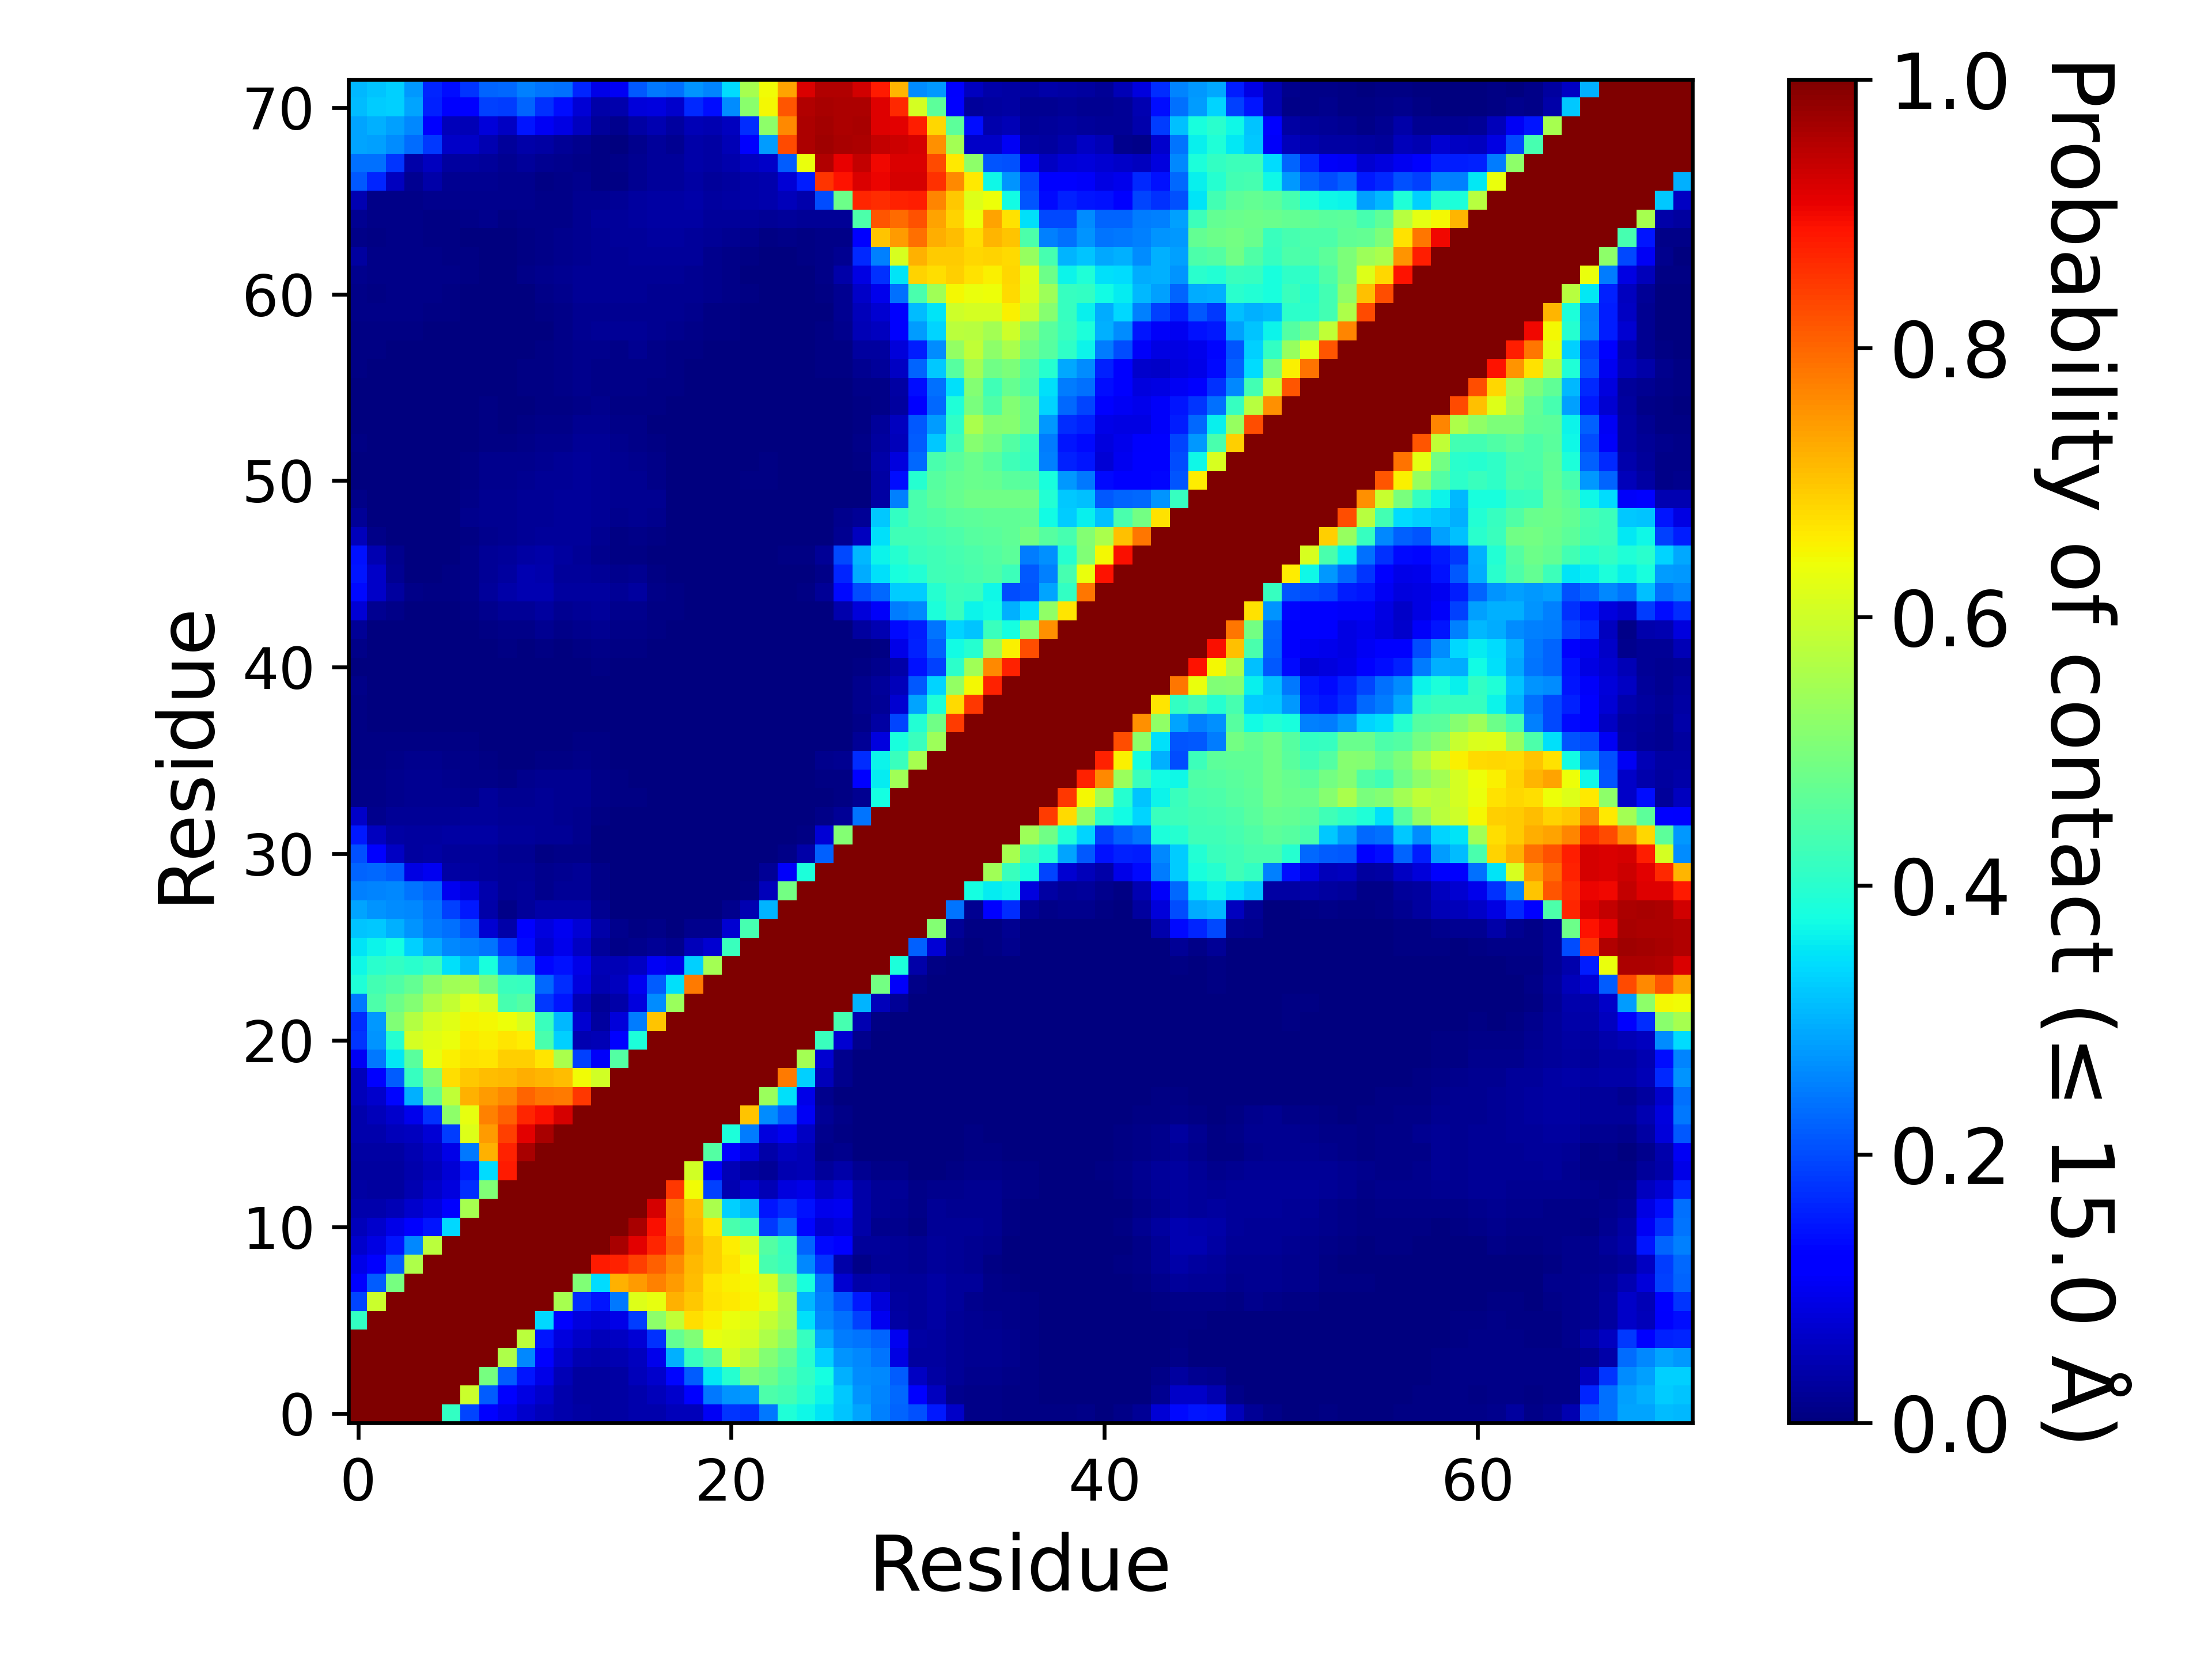

The file beside this chart, header and first rows:
, 1, 2, 3, 4, 5, 6, 7, 8, 9, 10, 11, 12, 13, 14, 15, 16, 17, 18, 19, 20, 21, 22, 23
1, 1.0, 1.0, 1.0, 1.0, 1.0, 0.4122, 0.1953, 0.1192, 0.09076, 0.07026, 0.05149, 0.03918, 0.03126, 0.03123, 0.0344, 0.04013, 0.04157, 0.05249, 0.05095, 0.1046, 0.1764, 0.1713, 0.2437
2, 1.0, 1.0, 1.0, 1.0, 1.0, 1.0, 0.596, 0.2167, 0.1203, 0.08919, 0.06694, 0.04276, 0.03045, 0.0297, 0.03398, 0.04237, 0.05176, 0.06927, 0.1245, 0.244, 0.2721, 0.2755, 0.445
3, 1.0, 1.0, 1.0, 1.0, 1.0, 1.0, 1.0, 0.4934, 0.218, 0.1482, 0.0925, 0.04976, 0.03031, 0.0285, 0.03234, 0.0518, 0.06864, 0.1326, 0.2149, 0.352, 0.3959, 0.5074, 0.4805
4, 1.0, 1.0, 1.0, 1.0, 1.0, 1.0, 1.0, 1.0, 0.5594, 0.2617, 0.1146, 0.06894, 0.04428, 0.04056, 0.043, 0.05513, 0.09652, 0.2985, 0.4149, 0.4601, 0.606, 0.5674, 0.5099
5, 1.0, 1.0, 1.0, 1.0, 1.0, 1.0, 1.0, 1.0, 1.0, 0.5779, 0.1478, 0.0838, 0.06382, 0.0524, 0.05898, 0.07603, 0.1729, 0.4703, 0.5065, 0.6317, 0.6244, 0.6075, 0.5608
6, 0.4122, 1.0, 1.0, 1.0, 1.0, 1.0, 1.0, 1.0, 1.0, 1.0, 0.338, 0.1176, 0.08247, 0.07551, 0.09274, 0.187, 0.5225, 0.5845, 0.6751, 0.6555, 0.6356, 0.6214, 0.5863
7, 0.1953, 0.596, 1.0, 1.0, 1.0, 1.0, 1.0, 1.0, 1.0, 1.0, 1.0, 0.5515, 0.1696, 0.1471, 0.2431, 0.6204, 0.6326, 0.7223, 0.6988, 0.6699, 0.6625, 0.6511, 0.6272
8, 0.1192, 0.2167, 0.4934, 1.0, 1.0, 1.0, 1.0, 1.0, 1.0, 1.0, 1.0, 1.0, 0.5068, 0.3422, 0.7202, 0.7442, 0.7731, 0.7437, 0.7101, 0.6658, 0.6534, 0.6463, 0.6074
9, 0.09076, 0.1203, 0.218, 0.5594, 1.0, 1.0, 1.0, 1.0, 1.0, 1.0, 1.0, 1.0, 1.0, 0.8791, 0.8724, 0.8432, 0.8064, 0.7639, 0.7133, 0.6903, 0.6649, 0.6376, 0.435
10, 0.07026, 0.08919, 0.1482, 0.2617, 0.5779, 1.0, 1.0, 1.0, 1.0, 1.0, 1.0, 1.0, 1.0, 1, 0.9648, 0.9133, 0.8707, 0.8015, 0.7228, 0.6884, 0.6563, 0.6123, 0.4505
11, 0.05149, 0.06694, 0.0925, 0.1146, 0.1478, 0.338, 1.0, 1.0, 1.0, 1.0, 1.0, 1.0, 1.0, 1.0, 1.0, 0.9618, 0.891, 0.7824, 0.7157, 0.6679, 0.4412, 0.4198, 0.1803
12, 0.03918, 0.04276, 0.04976, 0.06894, 0.0838, 0.1176, 0.5515, 1.0, 1.0, 1.0, 1.0, 1.0, 1.0, 1.0, 1.0, 1.0, 0.9219, 0.7774, 0.7109, 0.5566, 0.3299, 0.3081, 0.1478
13, 0.03126, 0.03045, 0.03031, 0.04428, 0.06382, 0.08247, 0.1696, 0.5068, 1.0, 1.0, 1.0, 1.0, 1.0, 1.0, 1.0, 1.0, 1.0, 0.8495, 0.6439, 0.1882, 0.04456, 0.07051, 0.04956
14, 0.03123, 0.0297, 0.0285, 0.04056, 0.0524, 0.07551, 0.1471, 0.3422, 0.8791, 1, 1.0, 1.0, 1.0, 1.0, 1.0, 1.0, 1.0, 1.0, 0.6053, 0.106, 0.0504, 0.02998, 0.02136
15, 0.0344, 0.03398, 0.03234, 0.043, 0.05898, 0.09274, 0.2431, 0.7202, 0.8724, 0.9648, 1.0, 1.0, 1.0, 1.0, 1.0, 1.0, 1.0, 1.0, 1.0, 0.4525, 0.121, 0.08005, 0.03878
16, 0.04013, 0.04237, 0.0518, 0.05513, 0.07603, 0.187, 0.6204, 0.7442, 0.8432, 0.9133, 0.9618, 1.0, 1.0, 1.0, 1.0, 1.0, 1.0, 1.0, 1.0, 1.0, 0.3837, 0.2474, 0.08585
17, 0.04157, 0.05176, 0.06864, 0.09652, 0.1729, 0.5225, 0.6326, 0.7731, 0.8064, 0.8707, 0.891, 0.9219, 1.0, 1.0, 1.0, 1.0, 1.0, 1.0, 1.0, 1.0, 1.0, 0.701, 0.2654
18, 0.05249, 0.06927, 0.1326, 0.2985, 0.4703, 0.5845, 0.7223, 0.7437, 0.7639, 0.8015, 0.7824, 0.7774, 0.8495, 1.0, 1.0, 1.0, 1.0, 1.0, 1.0, 1.0, 1.0, 1.0, 0.536
19, 0.05095, 0.1245, 0.2149, 0.4149, 0.5065, 0.6751, 0.6988, 0.7101, 0.7133, 0.7228, 0.7157, 0.7109, 0.6439, 0.6053, 1.0, 1.0, 1.0, 1.0, 1.0, 1.0, 1.0, 1.0, 1.0
20, 0.1046, 0.244, 0.352, 0.4601, 0.6317, 0.6555, 0.6699, 0.6658, 0.6903, 0.6884, 0.6679, 0.5566, 0.1882, 0.106, 0.4525, 1.0, 1.0, 1.0, 1.0, 1.0, 1.0, 1.0, 1.0
21, 0.1764, 0.2721, 0.3959, 0.606, 0.6244, 0.6356, 0.6625, 0.6534, 0.6649, 0.6563, 0.4412, 0.3299, 0.04456, 0.0504, 0.121, 0.3837, 1.0, 1.0, 1.0, 1.0, 1.0, 1.0, 1.0
22, 0.1713, 0.2755, 0.5074, 0.5674, 0.6075, 0.6214, 0.6511, 0.6463, 0.6376, 0.6123, 0.4198, 0.3081, 0.07051, 0.02998, 0.08005, 0.2474, 0.701, 1.0, 1.0, 1.0, 1.0, 1.0, 1.0
23, 0.2437, 0.445, 0.4805, 0.5099, 0.5608, 0.5863, 0.6272, 0.6074, 0.435, 0.4505, 0.1803, 0.1478, 0.04956, 0.02136, 0.03878, 0.08585, 0.2654, 0.536, 1.0, 1.0, 1.0, 1.0, 1.0
24, 0.388, 0.4307, 0.4484, 0.469, 0.519, 0.5451, 0.5525, 0.4938, 0.4208, 0.4178, 0.2291, 0.1705, 0.0846, 0.04352, 0.0571, 0.09894, 0.2161, 0.3459, 0.779, 1.0, 1.0, 1.0, 1.0
25, 0.3708, 0.4017, 0.4128, 0.4021, 0.4162, 0.3446, 0.3072, 0.3822, 0.2597, 0.2243, 0.1328, 0.1431, 0.09268, 0.04842, 0.04696, 0.06183, 0.103, 0.0934, 0.3294, 0.5471, 1.0, 1.0, 1.0
26, 0.3493, 0.3655, 0.3763, 0.3316, 0.2919, 0.2592, 0.2532, 0.2395, 0.1759, 0.1334, 0.07236, 0.0947, 0.06074, 0.02523, 0.01086, 0.01212, 0.02228, 0.01287, 0.05116, 0.07155, 0.4203, 1.0, 1.0
27, 0.3183, 0.3208, 0.2989, 0.2701, 0.2494, 0.2382, 0.2075, 0.07082, 0.03672, 0.1193, 0.08398, 0.1006, 0.0756, 0.03674, 0.01306, 0.007605, 0.008095, 0.002205, 0.01302, 0.01228, 0.07055, 0.4371, 1.0
28, 0.2888, 0.2727, 0.2645, 0.2586, 0.2419, 0.1882, 0.1485, 0.03678, 0.01045, 0.0256, 0.03567, 0.03693, 0.03795, 0.01664, 0.00294, 0.00116, 0.001155, 0.00056, 0.002015, 0.00209, 0.01314, 0.04426, 0.3034
29, 0.2519, 0.2561, 0.2591, 0.2385, 0.2243, 0.09964, 0.07897, 0.04062, 0.01995, 0.02458, 0.01327, 0.01956, 0.02303, 0.009465, 0.00068, 0.000275, 0.000135, 1.9999900000499998e-05, 0.00032, 5.9999700001499995e-05, 0.00242, 0.00605, 0.05137
30, 0.2255, 0.2301, 0.2176, 0.08946, 0.09842, 0.03444, 0.02916, 0.0258, 0.02076, 0.02211, 0.01185, 0.01823, 0.02186, 0.00958, 0.00057, 4.9999750001249995e-05, 8.999955000224999e-05, 0.0, 6.4999675001625e-05, 0.00014, 0.00232, 0.002105, 0.02136
31, 0.2045, 0.1253, 0.05934, 0.02812, 0.03361, 0.02503, 0.02519, 0.02396, 0.01603, 0.01695, 0.00746, 0.008685, 0.007985, 0.00198, 8.999955000224999e-05, 4.9999750001249995e-06, 2.9999850000749997e-05, 0.0, 0.0, 0.0, 0.00027, 3.9999800000999996e-05, 0.00188
32, 0.1514, 0.05576, 0.03209, 0.02953, 0.03107, 0.03217, 0.03202, 0.03224, 0.02682, 0.02519, 0.02304, 0.02207, 0.01351, 0.0035, 0.000435, 0.003265, 0.00074, 0.0, 0.0, 0.0, 0.000115, 0.000185, 0.001135
33, 0.06637, 0.01497, 0.02171, 0.02301, 0.02099, 0.02076, 0.02423, 0.02709, 0.0201, 0.02089, 0.02201, 0.01932, 0.01183, 0.00462, 0.001, 0.000735, 0.000245, 0.0, 0.0, 0.0, 6.999965000175e-05, 0.00016, 0.000435
34, 0.00862, 0.009375, 0.01387, 0.01759, 0.01738, 0.01714, 0.0154, 0.02347, 0.01619, 0.01827, 0.01969, 0.01829, 0.01695, 0.01063, 0.004645, 0.00519, 0.00046, 0.0, 4.9999750001249995e-06, 0.0, 4.9999750001249995e-06, 3.9999800000999996e-05, 0.0002
35, 0.0102, 0.01087, 0.01388, 0.0174, 0.01638, 0.01408, 0.009855, 0.00825, 0.00421, 0.01334, 0.01692, 0.01736, 0.01678, 0.01141, 0.005445, 0.002995, 0.00046, 0.0, 0.0, 0.0, 0.0, 0.0, 0.0
36, 0.007245, 0.006375, 0.01042, 0.01417, 0.01294, 0.01121, 0.007865, 0.005215, 0.000815, 0.000375, 0.007625, 0.0071, 0.009935, 0.00766, 0.00071, 0.00026, 0.0, 0.0, 0.0, 0.0, 1.4999925000374999e-05, 0.0, 9.499952500237499e-05
37, 0.004395, 0.0045, 0.00499, 0.006055, 0.00634, 0.00634, 0.004945, 0.00265, 0.00119, 4.4999775001124996e-05, 0.001355, 0.001565, 0.00751, 0.00523, 0.00153, 0.000745, 9.999950000249999e-06, 0.0, 0.0, 0.0, 0.0, 0.0, 0.0
38, 0.00495, 0.003005, 0.00263, 0.001665, 0.002315, 0.00284, 0.0017, 0.00109, 0.000385, 0.00021, 0.00107, 0.00107, 0.00312, 0.00251, 0.00174, 0.00122, 0.000145, 4.9999750001249995e-06, 0.0, 0.0, 0.0, 0.0, 0.0
39, 0.004125, 0.002325, 0.000675, 0.00054, 0.000775, 0.001965, 0.001475, 0.00133, 0.000775, 0.00038, 0.00092, 0.000755, 0.00245, 0.0015, 0.0015, 0.00129, 0.000495, 1.9999900000499998e-05, 0.0, 0.0, 0.0, 0.0, 0.0
40, 0.008345, 0.001835, 0.00049, 0.000215, 0.0, 0.00021, 0.000195, 0.00042, 6.4999675001625e-05, 3.4999825000875e-05, 2.9999850000749997e-05, 2.4999875000624998e-05, 0.00047, 0.00174, 0.000955, 0.00066, 0.0, 0.0, 0.0, 0.0, 0.0, 0.0, 0.0
41, 0.0038, 0.002215, 0.00025, 0.000195, 0.0, 0.00012, 0.0, 0.00014, 0.001055, 0.000335, 0.00156, 0.000395, 0.001435, 0.005295, 0.002435, 0.002475, 0.00017, 1.9999900000499998e-05, 0.0, 0.0, 0.0, 4.9999750001249995e-06, 0.0
42, 0.009795, 0.00093, 4.9999750001249995e-05, 9.999950000249999e-06, 9.999950000249999e-06, 4.4999775001124996e-05, 4.9999750001249995e-06, 0.001225, 0.00453, 0.00366, 0.006395, 0.00279, 0.00635, 0.009245, 0.00594, 0.005695, 0.00191, 0.000255, 0.0, 0.0, 0.0, 0.0, 0.0
43, 0.02209, 0.003595, 0.00124, 0.0003, 3.9999800000999996e-05, 0.000905, 0.001905, 0.00679, 0.01168, 0.0103, 0.01627, 0.01025, 0.01322, 0.01657, 0.01123, 0.01154, 0.00473, 0.002665, 0.00088, 0.0, 0.0, 8.999955000224999e-05, 0.000225
44, 0.07643, 0.0173, 0.00911, 0.001, 0.000345, 0.00295, 0.00582, 0.01329, 0.01993, 0.0219, 0.03116, 0.01931, 0.02096, 0.02418, 0.01482, 0.01499, 0.00667, 0.005145, 0.00273, 0.000105, 0.0, 6.999965000175e-05, 0.000175
45, 0.1328, 0.06466, 0.03066, 0.00889, 0.004285, 0.007265, 0.00954, 0.0259, 0.03607, 0.0442, 0.04668, 0.03023, 0.0304, 0.03, 0.02136, 0.02748, 0.01014, 0.005945, 0.003725, 0.00179, 9.999950000249999e-06, 0.000185, 0.000275
46, 0.1483, 0.06363, 0.01644, 0.00162, 0.00041, 0.004295, 0.008545, 0.02132, 0.02778, 0.04419, 0.04074, 0.02401, 0.02501, 0.02065, 0.01174, 0.01697, 0.005315, 0.003145, 0.002905, 0.00136, 0.0, 9.999950000249999e-06, 2.9999850000749997e-05
47, 0.144, 0.04498, 0.0143, 0.001995, 0.000945, 0.002095, 0.01168, 0.0212, 0.02432, 0.03439, 0.03549, 0.02902, 0.02332, 0.01284, 0.00476, 0.00767, 0.003285, 0.00181, 0.00062, 0.00031, 0.000215, 0.000665, 9.999950000249999e-05
48, 0.0524, 0.008005, 0.0013, 0.00094, 0.000705, 0.00101, 0.004625, 0.01339, 0.01586, 0.02097, 0.02645, 0.02468, 0.02351, 0.01588, 0.005555, 0.00909, 0.00447, 9.999950000249999e-06, 8.499957500212499e-05, 5.9999700001499995e-05, 0.00054, 0.00089, 0.001085
49, 0.02128, 0.003415, 0.00148, 0.00112, 0.0008, 0.001065, 0.0128, 0.01719, 0.01697, 0.02135, 0.02223, 0.02455, 0.0251, 0.01982, 0.01547, 0.01583, 0.01469, 0.000525, 0.000805, 0.00056, 0.00188, 0.00293, 0.00352
50, 0.008815, 0.002455, 0.00145, 0.001015, 0.00119, 0.001245, 0.00817, 0.01721, 0.01683, 0.02056, 0.02172, 0.02389, 0.02539, 0.023, 0.01891, 0.01675, 0.01568, 0.00209, 0.00146, 0.00122, 0.00237, 0.00292, 0.003545
51, 0.001835, 0.00126, 0.000925, 0.000555, 0.00092, 0.00128, 0.006575, 0.01358, 0.01361, 0.01663, 0.02024, 0.02191, 0.02382, 0.02324, 0.0188, 0.01621, 0.0115, 0.00343, 0.00236, 0.00243, 0.003125, 0.004105, 0.00461
52, 0.002335, 0.001515, 0.001035, 0.00059, 0.001285, 0.002185, 0.005315, 0.01264, 0.01239, 0.01495, 0.01863, 0.02066, 0.02365, 0.023, 0.01807, 0.01509, 0.009025, 0.00347, 0.002255, 0.00128, 0.00211, 0.00297, 0.004415
53, 0.00493, 0.001995, 0.001215, 0.000705, 0.000595, 0.00104, 0.00235, 0.005845, 0.00527, 0.008595, 0.0155, 0.01446, 0.0207, 0.02185, 0.01435, 0.01137, 0.004205, 0.00075, 0.000975, 0.000825, 0.00124, 0.00179, 0.003195
54, 0.003015, 0.002315, 0.001485, 0.000565, 0.000325, 9.999950000249999e-05, 0.00041, 0.003925, 0.003335, 0.00479, 0.00996, 0.00944, 0.01615, 0.01749, 0.01023, 0.00839, 0.00286, 0.001405, 0.001575, 0.000875, 0.00101, 0.00122, 0.00244
55, 0.002945, 0.00231, 0.001315, 0.00053, 0.000395, 0.000125, 0.00029, 0.004125, 0.001785, 0.003075, 0.006875, 0.007505, 0.01073, 0.01207, 0.00676, 0.00761, 0.00514, 0.0028, 0.0021, 0.000755, 0.000775, 0.00044, 0.00145
56, 0.003865, 0.00247, 0.001565, 0.00063, 0.00041, 0.000125, 0.000625, 0.00279, 0.00212, 0.00507, 0.00695, 0.01005, 0.01322, 0.01161, 0.008225, 0.00937, 0.007445, 0.004545, 0.003405, 0.001665, 0.00132, 0.00095, 0.000775
57, 0.00439, 0.00283, 0.001855, 0.00061, 2.4999875000624998e-05, 5.9999700001499995e-05, 0.000215, 0.002195, 0.001265, 0.00459, 0.00675, 0.01031, 0.01236, 0.01107, 0.00856, 0.009725, 0.00811, 0.00529, 0.00345, 0.00201, 0.002445, 0.00205, 0.00208
58, 0.00588, 0.0044, 0.003805, 0.00162, 8.999955000224999e-05, 1.4999925000374999e-05, 0.0, 0.000275, 0.00013, 0.001305, 0.004295, 0.009005, 0.01359, 0.01282, 0.01007, 0.01623, 0.01031, 0.004745, 0.004875, 0.00229, 0.00304, 0.001505, 0.001425
59, 0.006795, 0.00611, 0.006, 0.006545, 0.000695, 0.00015, 4.9999750001249995e-06, 0.00019, 0.00044, 0.000875, 0.003725, 0.00967, 0.017, 0.01954, 0.0199, 0.02017, 0.01793, 0.01209, 0.01063, 0.00462, 0.00486, 0.0021, 0.002065
60, 0.009225, 0.00843, 0.00947, 0.01002, 0.00754, 0.005225, 0.000125, 0.00012, 0.00019, 0.00134, 0.004475, 0.01068, 0.01726, 0.01925, 0.01876, 0.01948, 0.0176, 0.01604, 0.01547, 0.00726, 0.00531, 0.001165, 0.00132
... 12 more rows
